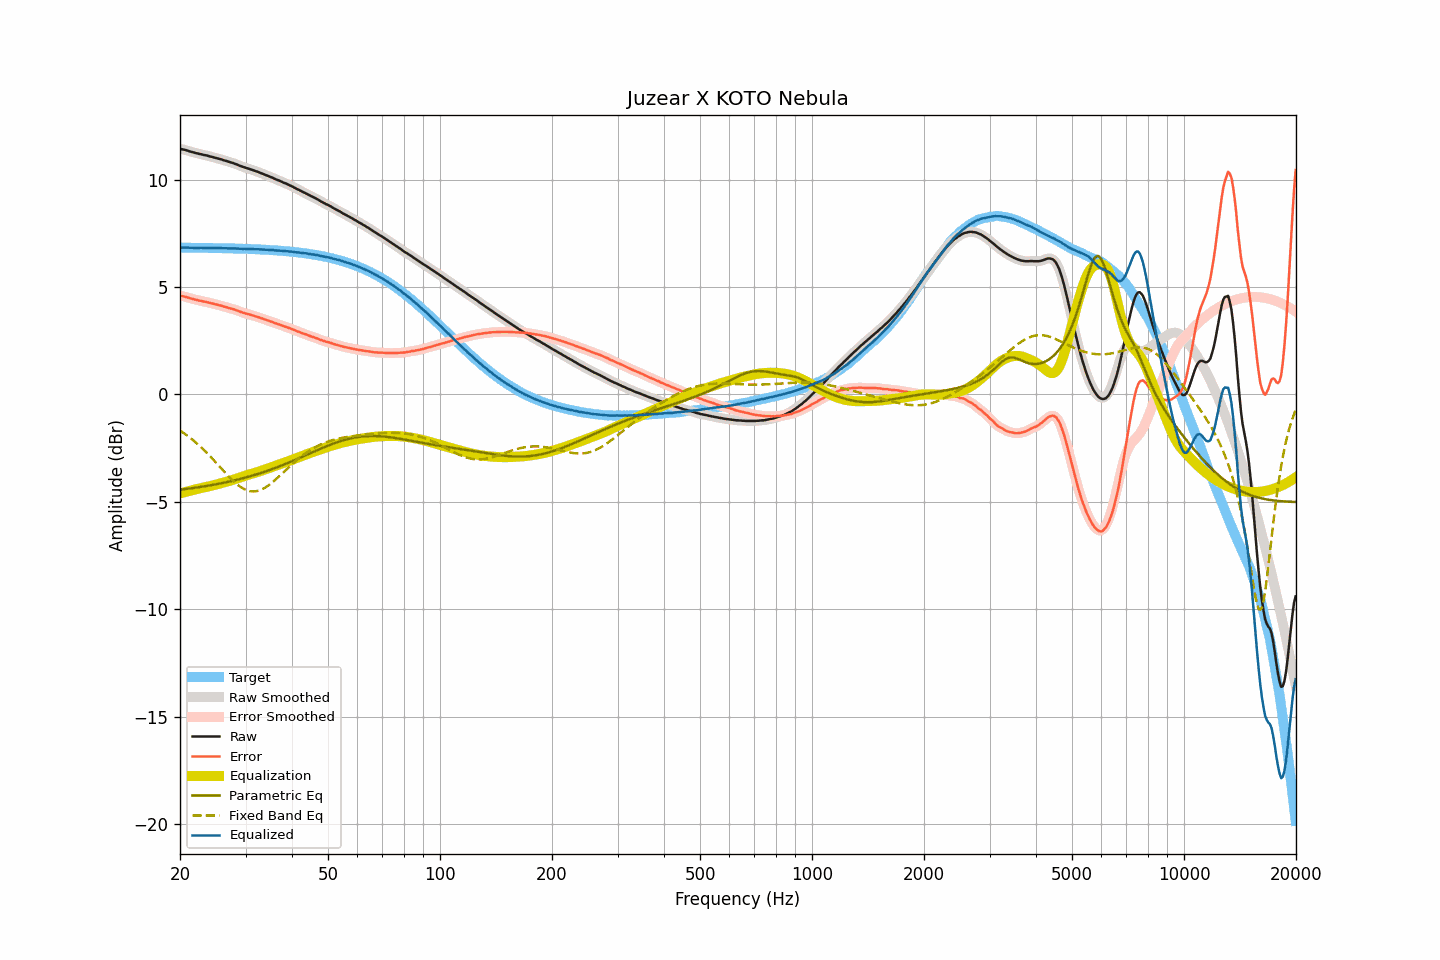

Source data for this figure (header and first rows):
frequency, raw, smoothed, error, error_smoothed, equalization, parametric_eq, fixed_band_eq, equalized_raw, equalized_smoothed, target
20.00, 11.43, 11.43, 4.60, 4.60, -4.60, -4.43, -1.68, 6.83, 6.82, 6.83
20.20, 11.41, 11.41, 4.58, 4.58, -4.58, -4.42, -1.73, 6.83, 6.83, 6.83
20.40, 11.40, 11.40, 4.57, 4.57, -4.56, -4.41, -1.78, 6.84, 6.83, 6.83
20.61, 11.38, 11.38, 4.55, 4.55, -4.54, -4.40, -1.83, 6.84, 6.84, 6.83
20.81, 11.36, 11.36, 4.53, 4.53, -4.52, -4.39, -1.88, 6.84, 6.84, 6.83
21.02, 11.34, 11.34, 4.51, 4.51, -4.50, -4.38, -1.94, 6.83, 6.83, 6.83
21.23, 11.31, 11.31, 4.48, 4.48, -4.48, -4.37, -2.00, 6.82, 6.83, 6.83
21.44, 11.29, 11.29, 4.46, 4.46, -4.47, -4.36, -2.06, 6.82, 6.82, 6.83
21.66, 11.27, 11.27, 4.44, 4.44, -4.44, -4.35, -2.12, 6.83, 6.82, 6.83
21.87, 11.25, 11.25, 4.42, 4.42, -4.42, -4.34, -2.18, 6.82, 6.82, 6.83
22.09, 11.23, 11.23, 4.40, 4.40, -4.41, -4.33, -2.24, 6.82, 6.82, 6.82
22.31, 11.21, 11.21, 4.39, 4.39, -4.39, -4.32, -2.31, 6.82, 6.82, 6.82
22.54, 11.19, 11.19, 4.37, 4.37, -4.37, -4.31, -2.38, 6.82, 6.82, 6.82
22.76, 11.18, 11.17, 4.36, 4.35, -4.35, -4.30, -2.45, 6.82, 6.82, 6.82
22.99, 11.16, 11.16, 4.34, 4.34, -4.34, -4.29, -2.52, 6.82, 6.82, 6.82
23.22, 11.14, 11.14, 4.32, 4.32, -4.32, -4.27, -2.59, 6.82, 6.82, 6.82
23.45, 11.13, 11.13, 4.31, 4.31, -4.31, -4.26, -2.66, 6.82, 6.82, 6.82
23.69, 11.11, 11.11, 4.29, 4.29, -4.29, -4.25, -2.74, 6.82, 6.82, 6.82
23.92, 11.09, 11.09, 4.27, 4.27, -4.27, -4.24, -2.82, 6.82, 6.82, 6.82
24.16, 11.07, 11.07, 4.25, 4.25, -4.25, -4.22, -2.89, 6.81, 6.81, 6.82
24.40, 11.05, 11.05, 4.23, 4.24, -4.24, -4.21, -2.97, 6.81, 6.81, 6.81
24.65, 11.03, 11.03, 4.22, 4.22, -4.22, -4.20, -3.05, 6.81, 6.81, 6.81
24.89, 11.01, 11.01, 4.20, 4.20, -4.20, -4.18, -3.14, 6.81, 6.81, 6.81
25.14, 10.99, 10.99, 4.18, 4.18, -4.18, -4.17, -3.22, 6.81, 6.81, 6.81
25.39, 10.97, 10.97, 4.16, 4.16, -4.16, -4.15, -3.30, 6.81, 6.81, 6.81
25.65, 10.95, 10.95, 4.14, 4.14, -4.14, -4.14, -3.38, 6.81, 6.81, 6.81
25.91, 10.93, 10.93, 4.12, 4.12, -4.12, -4.12, -3.47, 6.81, 6.81, 6.81
26.16, 10.90, 10.90, 4.09, 4.10, -4.10, -4.11, -3.55, 6.80, 6.80, 6.80
26.43, 10.88, 10.88, 4.08, 4.08, -4.08, -4.09, -3.63, 6.80, 6.80, 6.80
26.69, 10.86, 10.85, 4.06, 4.05, -4.06, -4.08, -3.71, 6.80, 6.80, 6.80
26.96, 10.83, 10.83, 4.03, 4.03, -4.04, -4.06, -3.79, 6.79, 6.80, 6.80
27.23, 10.81, 10.81, 4.01, 4.01, -4.01, -4.04, -3.87, 6.79, 6.80, 6.80
27.50, 10.79, 10.79, 3.99, 3.99, -3.99, -4.03, -3.94, 6.80, 6.80, 6.80
27.77, 10.77, 10.77, 3.98, 3.97, -3.97, -4.01, -4.01, 6.80, 6.80, 6.79
28.05, 10.74, 10.74, 3.95, 3.95, -3.94, -3.99, -4.08, 6.80, 6.80, 6.79
28.33, 10.71, 10.71, 3.92, 3.92, -3.92, -3.97, -4.15, 6.79, 6.79, 6.79
28.62, 10.68, 10.68, 3.89, 3.89, -3.89, -3.96, -4.21, 6.79, 6.79, 6.79
28.90, 10.65, 10.65, 3.86, 3.86, -3.87, -3.94, -4.26, 6.78, 6.78, 6.78
29.19, 10.62, 10.62, 3.84, 3.84, -3.84, -3.92, -4.32, 6.78, 6.78, 6.78
29.48, 10.59, 10.59, 3.81, 3.81, -3.82, -3.90, -4.36, 6.77, 6.78, 6.78
29.78, 10.57, 10.57, 3.79, 3.79, -3.79, -3.88, -4.40, 6.78, 6.77, 6.78
30.08, 10.54, 10.54, 3.76, 3.77, -3.77, -3.86, -4.44, 6.77, 6.77, 6.77
30.38, 10.52, 10.52, 3.75, 3.75, -3.75, -3.84, -4.47, 6.77, 6.77, 6.77
30.68, 10.50, 10.50, 3.73, 3.73, -3.72, -3.82, -4.49, 6.77, 6.77, 6.77
30.99, 10.47, 10.47, 3.70, 3.71, -3.70, -3.80, -4.50, 6.77, 6.77, 6.77
31.30, 10.45, 10.45, 3.69, 3.68, -3.68, -3.77, -4.51, 6.77, 6.76, 6.76
31.61, 10.42, 10.42, 3.66, 3.66, -3.66, -3.75, -4.51, 6.76, 6.76, 6.76
31.93, 10.39, 10.39, 3.63, 3.64, -3.64, -3.73, -4.50, 6.75, 6.76, 6.76
32.24, 10.37, 10.37, 3.62, 3.61, -3.61, -3.71, -4.49, 6.76, 6.75, 6.75
32.57, 10.34, 10.34, 3.59, 3.59, -3.59, -3.68, -4.47, 6.75, 6.75, 6.75
32.89, 10.31, 10.31, 3.56, 3.56, -3.56, -3.66, -4.44, 6.75, 6.75, 6.75
33.22, 10.28, 10.28, 3.54, 3.54, -3.54, -3.63, -4.41, 6.74, 6.74, 6.74
33.55, 10.25, 10.25, 3.51, 3.51, -3.51, -3.61, -4.37, 6.74, 6.74, 6.74
33.89, 10.22, 10.22, 3.48, 3.48, -3.49, -3.58, -4.33, 6.73, 6.73, 6.73
34.23, 10.19, 10.19, 3.46, 3.46, -3.46, -3.56, -4.28, 6.73, 6.73, 6.73
34.57, 10.16, 10.16, 3.43, 3.43, -3.43, -3.53, -4.23, 6.73, 6.73, 6.73
34.92, 10.13, 10.13, 3.41, 3.41, -3.41, -3.51, -4.17, 6.72, 6.72, 6.72
35.27, 10.10, 10.10, 3.38, 3.38, -3.38, -3.48, -4.11, 6.72, 6.72, 6.72
35.62, 10.07, 10.07, 3.36, 3.35, -3.35, -3.45, -4.05, 6.72, 6.71, 6.71
35.97, 10.03, 10.03, 3.32, 3.33, -3.33, -3.42, -3.99, 6.70, 6.71, 6.71
... 635 more rows
